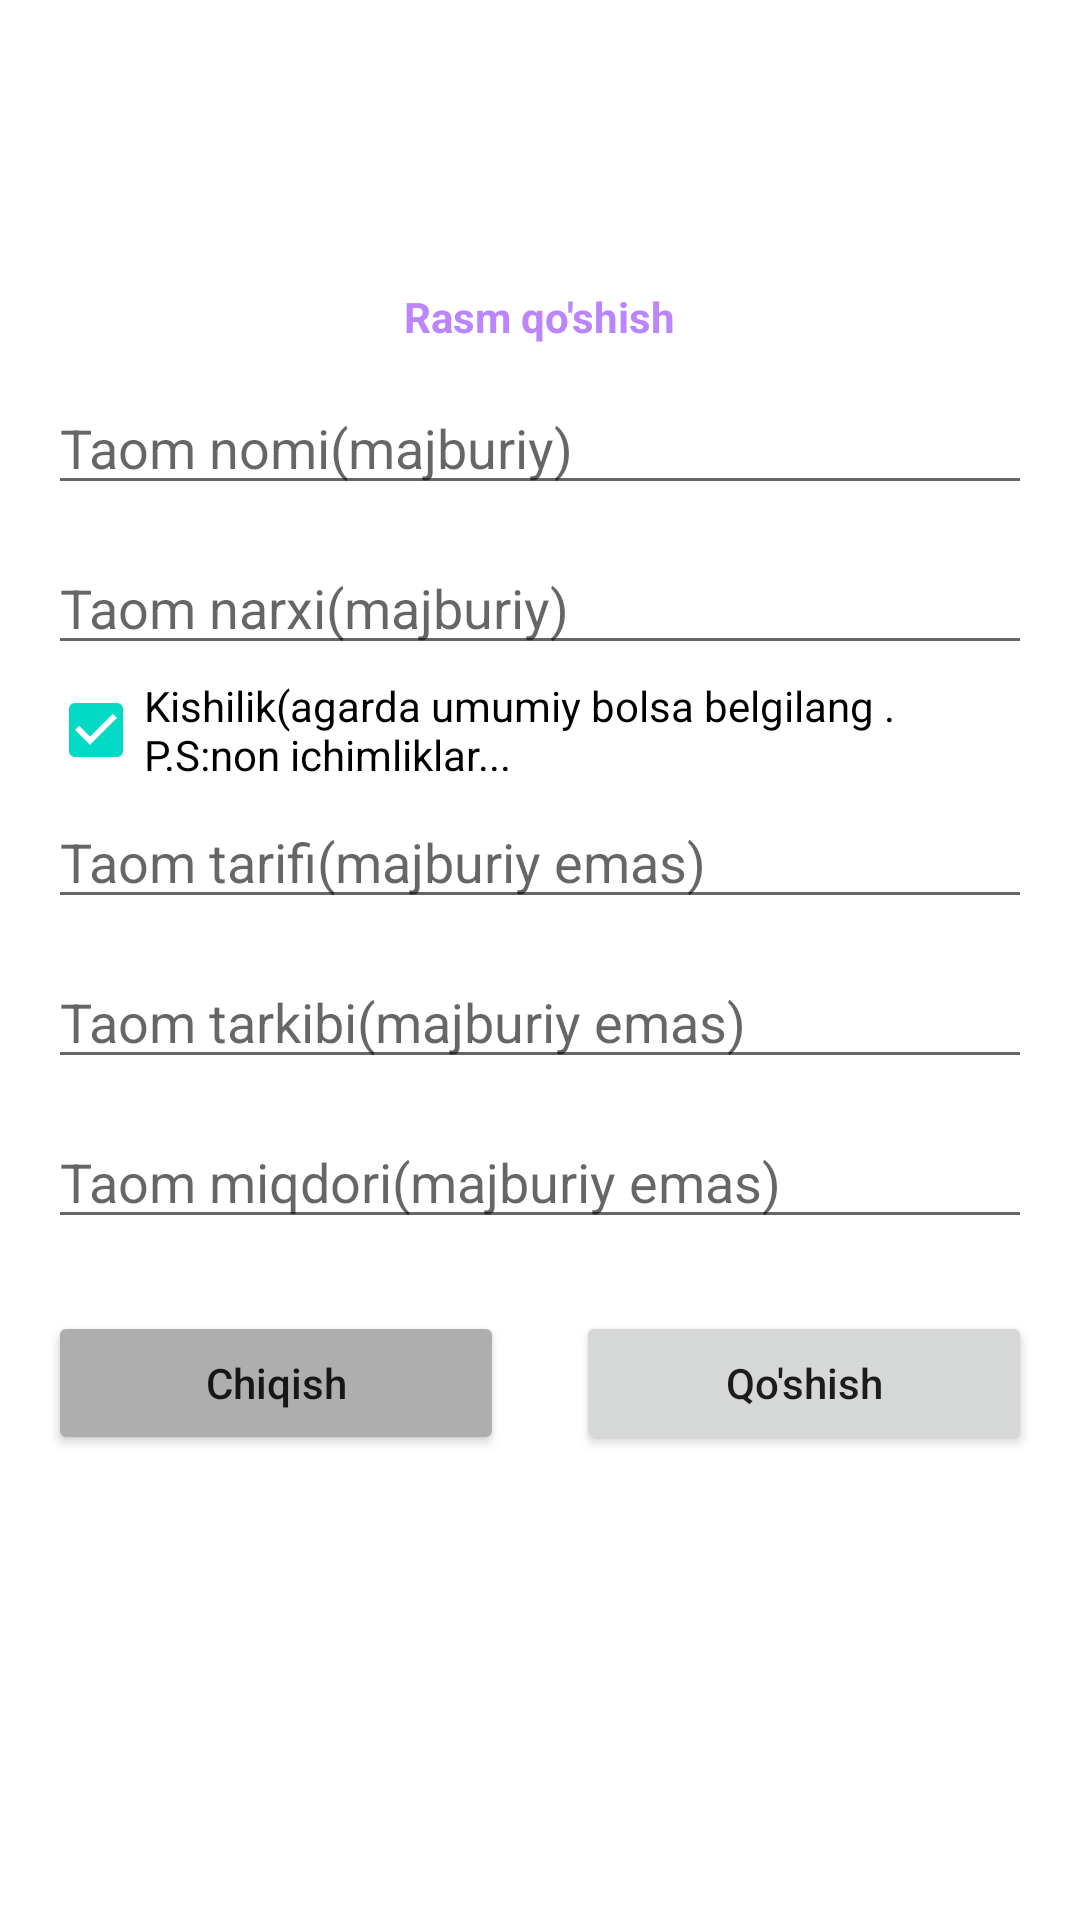

Here is an Android app screen rendered from its layout file. Give the layout XML and the strings, colors and styles it references.
<!-- AndroidManifest.xml: application theme Theme.OrderLunch -->
<!-- res/layout/dialog_add_meal.xml -->
<?xml version="1.0" encoding="utf-8"?>
<LinearLayout xmlns:android="http://schemas.android.com/apk/res/android"
    android:layout_width="match_parent"
    android:layout_height="match_parent"
    android:background="@color/white"
    android:orientation="vertical"
    android:padding="16dp">

    <ImageView
        android:id="@+id/image"
        android:layout_width="100dp"
        android:layout_height="80dp"
        android:layout_gravity="center"
        android:src="@drawable/ic_image" />

    <TextView
        android:id="@+id/tv_add_image"
        android:layout_width="wrap_content"
        android:layout_height="wrap_content"
        android:layout_gravity="center"
        android:text="Rasm qo'shish"
        android:textColor="@color/purple_200"
        android:textStyle="bold" />

    <EditText
        android:id="@+id/name"
        android:layout_width="match_parent"
        android:layout_height="wrap_content"
        android:layout_marginTop="12dp"
        android:hint="Taom nomi(majburiy)" />

    <EditText
        android:id="@+id/price"
        android:layout_width="match_parent"
        android:layout_height="wrap_content"
        android:layout_marginTop="12dp"
        android:digits="0123456789"
        android:hint="Taom narxi(majburiy)"
        android:inputType="number" />

    <CheckBox
        android:id="@+id/switch_personal"
        android:layout_width="wrap_content"
        android:layout_height="wrap_content"
        android:layout_marginTop="4dp"
        android:checked="true"
        android:minHeight="0dp"
        android:text="Kishilik(agarda umumiy bolsa belgilang . P.S:non ichimliklar..." />

    <EditText
        android:id="@+id/description"
        android:layout_width="match_parent"
        android:layout_height="wrap_content"
        android:layout_marginTop="4dp"
        android:hint="Taom tarifi(majburiy emas)" />

    <EditText
        android:id="@+id/composition"
        android:layout_width="match_parent"
        android:layout_height="wrap_content"
        android:layout_marginTop="12dp"
        android:hint="Taom tarkibi(majburiy emas)" />

    <EditText
        android:id="@+id/amount"
        android:layout_width="match_parent"
        android:layout_height="wrap_content"
        android:layout_marginTop="12dp"
        android:hint="Taom miqdori(majburiy emas)" />

    <LinearLayout
        android:layout_width="match_parent"
        android:layout_height="wrap_content"
        android:layout_marginTop="24dp"
        android:orientation="horizontal">

        <Button
            android:id="@+id/cancel"
            android:layout_width="match_parent"
            android:layout_height="wrap_content"
            android:layout_marginRight="12dp"
            android:layout_weight="1"
            android:backgroundTint="#AEAEAE"
            android:text="Chiqish"
            android:textAllCaps="false" />

        <Button
            android:id="@+id/save"
            android:layout_width="match_parent"
            android:layout_height="wrap_content"
            android:layout_marginLeft="12dp"
            android:layout_weight="1"
            android:text="Qo'shish"
            android:textAllCaps="false" />
    </LinearLayout>

</LinearLayout>
<!-- resources referenced by this layout -->
<resources>
  <style name="Theme.OrderLunch" parent="Theme.MaterialComponents.DayNight.NoActionBar">
          
          <item name="colorPrimary">@color/purple_500</item>
          <item name="colorPrimaryVariant">@color/purple_700</item>
          <item name="colorOnPrimary">@color/white</item>
          
          <item name="colorSecondary">@color/teal_200</item>
          <item name="colorSecondaryVariant">@color/teal_700</item>
          <item name="colorOnSecondary">@color/black</item>
          
          <item name="android:statusBarColor" tools:targetApi="l">?attr/colorPrimaryVariant</item>
          
      </style>
  <!-- not gathered from this repository: default colours our renderer supplied (Android Studio template values) -->
  <color name="purple_200">#FFBB86FC</color>
  <color name="purple_500">#FF6200EE</color>
  <color name="purple_700">#FF3700B3</color>
  <color name="teal_200">#FF03DAC5</color>
  <color name="teal_700">#FF018786</color>
  <color name="black">#FF000000</color>
  <color name="white">#FFFFFFFF</color>
</resources>
